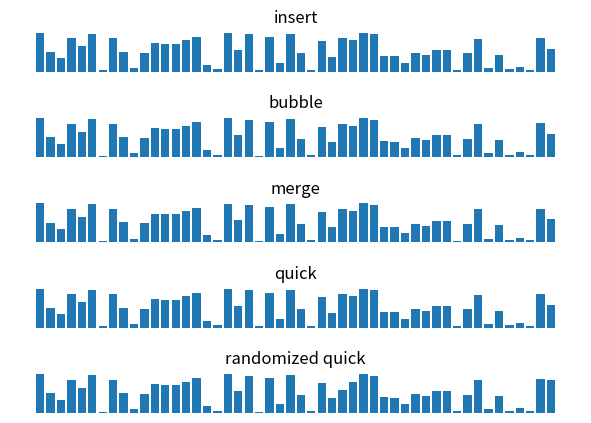

Here is the Python script that generated this plot:
from matplotlib import pyplot as plt
from matplotlib import animation
import math
import random
import sys
import getopt


class Sort:
    """ This is a class for animation of the sorting algorithms.

    Attributes:
        value         (list): The unsorted list.
        data_length    (int): The length of the unsorted list.
        data          (dict): The data of steps of each sorting algorithms.
        sort_length    (int): The number of sorting algorithms.
        time_length    (int): The maximum number of steps needed using
                              different sorting algorithms.
        anim (FuncAnimation): A matplotlib.animation.FuncAnimation object
                              that is the animation of sorting algorithms.
    """

    def __init__(self, unsorted):
        """
        Initiates the Sort class

        Parameters:
            unsorted  (list): The unsorted list.
        """

        self.value = unsorted
        self.data_length = len(unsorted)
        self.data = {}
        self.data["insert"] = self.insert()
        self.data["bubble"] = self.bubble()
        self.data["merge"] = self.merge()
        self.data["quick"], self.data["randomized quick"] = self.quick()
        self.sort_length = len(self.data)
        self.time_length = max([len(self.data[item]) for item in self.data])
        self.equalLength()

    def insert(self) -> list:
        """The method to return the steps to sort with insert sort."""

        li = self.value[:]
        data = [li[:]]
        for i in range(1, len(li)):
            key = li[i]
            for j in reversed(range(0, i)):
                if key > li[j]:
                    li[j + 1], li[j] = li[j], key
                    data.append(li[:])
        return data

    def bubble(self) -> list:
        """The method to return the steps to sort with bubble sort."""

        li = self.value[:]
        data = [li[:]]
        for i in reversed(range(0, len(li))):
            for j in range(0, i):
                if li[j + 1] > li[j]:
                    li[j + 1], li[j] = li[j], li[j + 1]
                    data.append(li[:])
        return data

    def merge(self) -> list:
        """The method to return the steps to sort with merge sort."""

        # Weird argument for the ease of visualization.
        def mergeSort(li, pos):
            """The function that sorts the list recursively."""

            if len(li) > 1:
                left, right = li[:len(li) // 2], li[len(li) // 2:]
                mergeSort(left, [*pos, 0])
                mergeSort(right, [*pos, 1])
                i, j = 0, 0
                while (i < len(left)) and (j < len(right)):
                    if left[i] > right[j]:
                        li[i + j] = left[i]
                        temp[position(pos) + i + j] = left[i]
                        data.append(temp[:])
                        i += 1
                    else:
                        li[i + j] = right[j]
                        temp[position(pos) + i + j] = right[j]
                        data.append(temp[:])
                        j += 1
                while i < len(left):
                    li[i + j] = left[i]
                    temp[position(pos) + i + j] = left[i]
                    data.append(temp[:])
                    i += 1
                while j < len(right):
                    li[i + j] = right[j]
                    temp[position(pos) + i + j] = right[j]
                    data.append(temp[:])
                    j += 1

        def position(pos) -> int:
            """
            The function that returns position of the element based on the
            list of numbers.
            """

            t = self.data_length
            real_position = 0
            for item in pos:
                if item == 1:
                    real_position = real_position + t // 2
                    t = math.ceil(t / 2)
                else:
                    t = t // 2
            return real_position

        temp = self.value[:]
        li = self.value[:]
        data = []
        mergeSort(li, [])
        return data

    def quick(self) -> list:
        """
        The method to return the steps to sort with quick sort and quick
        quick with random pivots.
        """

        def partition(li, p, r, data):
            """The function that partitions the list by a pivot"""

            x = li[r]
            i = p - 1
            for j in range(p, r):
                if li[j] >= x:
                    i += 1
                    li[i], li[j], = li[j], li[i]
                data.append(li[:])
            li[i + 1], li[r] = li[r], li[i + 1]
            data.append(li[:])
            return i + 1

        def quickSort(li, p, r, data):
            """
            The function that recursively sorts the list using partition
            function recursively.
            """

            if p < r:
                q = partition(li, p, r, data)
                quickSort(li, p, q - 1, data)
                quickSort(li, q + 1, r, data)

        def randomPartition(li, p, r, data):
            """The function that partitions the list by a random pivot"""

            i = random.randint(p, r)
            li[r], li[i] = li[i], li[r]
            return partition(li, p, r, data)

        def randomQuickSort(li, p, r, data):
            """
            The function that recursively sorts the list using random
            partition function recursively.
            """

            if p < r:
                q = randomPartition(li, p, r, data)
                randomQuickSort(li, p, q - 1, data)
                randomQuickSort(li, q + 1, r, data)

        li = self.value[:]
        data = []
        quickSort(li, 0, len(li) - 1, data)
        li = self.value[:]
        random_data = []
        randomQuickSort(li, 0, len(li) - 1, random_data)
        return data, random_data

    def equalLength(self):
        """
        The method adds sorted list to the end of data, so each of the
        entries would have the same number of steps.
        """

        for item in self.data:
            while len(self.data[item]) < self.time_length:
                self.data[item].append(self.data[item][-1])

    def draw(self, inter=10, show=True):
        """
        The method draws the animation of sorting algorithms using
        matplotlib.

        Parameters:
            inter (int): The number of milliseconds between each frame
                         in the animation.
            show (bool): A boolean value that determines if the animation
                         is shown.
        """

        if not float(inter).is_integer() or inter < 0:
            inter = 10

        def update(time):
            """The function that updates each frame."""

            for idx, item in enumerate(self.data):
                for id1, rect in enumerate(rects[idx]):
                    rect.set_height(self.data[item][time][id1])

        self.equalLength()
        fig, ax = plt.subplots(self.sort_length)
        fig.tight_layout(rect=[0, 0.03, 1, 0.95])
        rects = [0 for i in range(self.sort_length)]
        for idx, item in enumerate(self.data):
            ax[idx].set_title(item)
            ax[idx].axis("off")
            rects[idx] = ax[idx].bar([i for i in range(self.data_length)],
                                     [i for i in self.data[item][0]])
        anim = animation.FuncAnimation(fig, update,
                                       frames=range(self.time_length),
                                       interval=inter, repeat=False)
        anim._start()
        self.anim = anim
        if show:
            plt.show()

    def save(self):
        """The method that saves the animation as an MP4 file."""

        self.draw(1, show=False)
        self.anim.save("vsort.mp4", fps=60)


def main(argv):
    """
    The main function that creates a animation based on the command line
    arguments.

    Parameters:
        argv: The list of strings of the command line options.
    """

    def help():
        """The function that prints the help message."""

        print("Usage: vsort.py [-shr] [-i <interval>]")
        print()
        print("Sort 50 bars from largest to smallest using different")
        print()
        print("optional arguments:")
        print("  -h    show this help message and exit")
        print("  -r    the bars are reversed instead of randomized")
        print("  -s    save the animation as a MP4 file")
        print("  -i    takes an integer input that is the length "
              "between each frame (default: 10)")
        sys.exit()

    unsorted = [random.randint(1, 100) for _ in range(50)]
    interval = 10
    try:
        opts, args = getopt.getopt(argv, "shi:r")
    except getopt.GetoptError:
        help()
    for opt, arg in opts:
        if opt == "-h":
            help()
        if opt == "-i":
            interval = int(arg)
    op = [item[0] for item in opts]
    if "-r" in op:
        unsorted = list(range(0, 50))
    sort = Sort(unsorted)
    sort.draw(interval)
    if "-s" in op:
        sort.save()


if __name__ == "__main__":
    main(sys.argv[1:])
